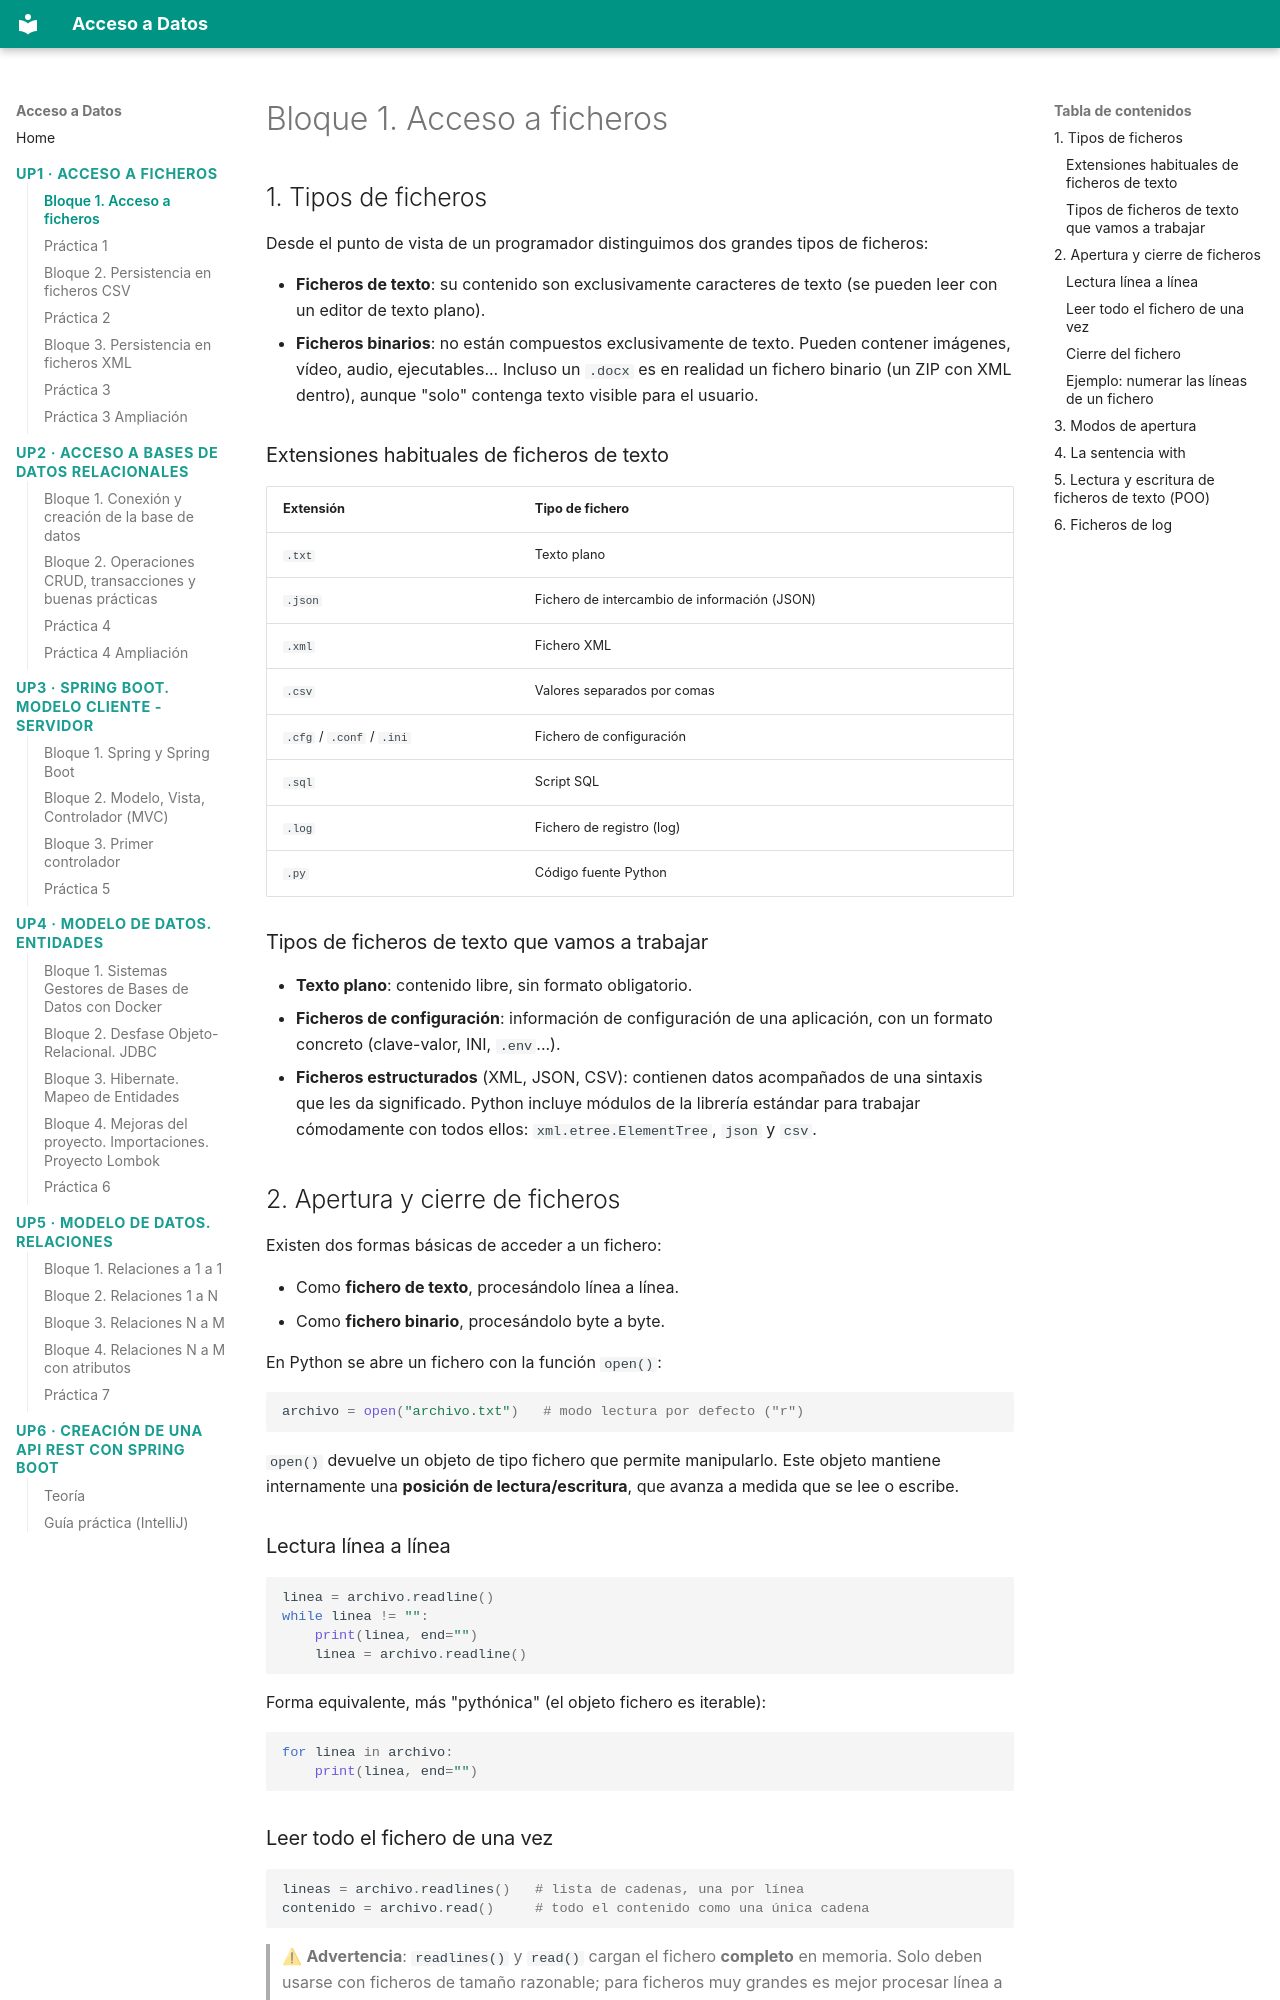

repository: buig/edu-add · page: up1/bloque-1/index.html · generator: mkdocs

# Bloque 1. Acceso a ficheros

## 1. Tipos de ficheros

Desde el punto de vista de un programador distinguimos dos grandes tipos de ficheros:

- **Ficheros de texto**: su contenido son exclusivamente caracteres de texto (se pueden leer con un editor de texto plano).
- **Ficheros binarios**: no están compuestos exclusivamente de texto. Pueden contener imágenes, vídeo, audio, ejecutables... Incluso un `.docx` es en realidad un fichero binario (un ZIP con XML dentro), aunque "solo" contenga texto visible para el usuario.

### Extensiones habituales de ficheros de texto

| Extensión | Tipo de fichero                     |
|-----------|--------------------------------------|
| `.txt`    | Texto plano                          |
| `.json`   | Fichero de intercambio de información (JSON) |
| `.xml`    | Fichero XML                          |
| `.csv`    | Valores separados por comas          |
| `.cfg` / `.conf` / `.ini` | Fichero de configuración |
| `.sql`    | Script SQL                           |
| `.log`    | Fichero de registro (log)            |
| `.py`     | Código fuente Python                 |

### Tipos de ficheros de texto que vamos a trabajar

- **Texto plano**: contenido libre, sin formato obligatorio.
- **Ficheros de configuración**: información de configuración de una aplicación, con un formato concreto (clave-valor, INI, `.env`...).
- **Ficheros estructurados** (XML, JSON, CSV): contienen datos acompañados de una sintaxis que les da significado. Python incluye módulos de la librería estándar para trabajar cómodamente con todos ellos: `xml.etree.ElementTree`, `json` y `csv`.

## 2. Apertura y cierre de ficheros

Existen dos formas básicas de acceder a un fichero:

- Como **fichero de texto**, procesándolo línea a línea.
- Como **fichero binario**, procesándolo byte a byte.

En Python se abre un fichero con la función `open()`:

```python
archivo = open("archivo.txt")   # modo lectura por defecto ("r")
```

`open()` devuelve un objeto de tipo fichero que permite manipularlo. Este objeto mantiene internamente una **posición de lectura/escritura**, que avanza a medida que se lee o escribe.

### Lectura línea a línea

```python
linea = archivo.readline()
while linea != "":
    print(linea, end="")
    linea = archivo.readline()
```

Forma equivalente, más "pythónica" (el objeto fichero es iterable):

```python
for linea in archivo:
    print(linea, end="")
```

### Leer todo el fichero de una vez

```python
lineas = archivo.readlines()   # lista de cadenas, una por línea
contenido = archivo.read()     # todo el contenido como una única cadena
```

> ⚠ **Advertencia**: `readlines()` y `read()` cargan el fichero **completo** en memoria. Solo deben usarse con ficheros de tamaño razonable; para ficheros muy grandes es mejor procesar línea a línea.
